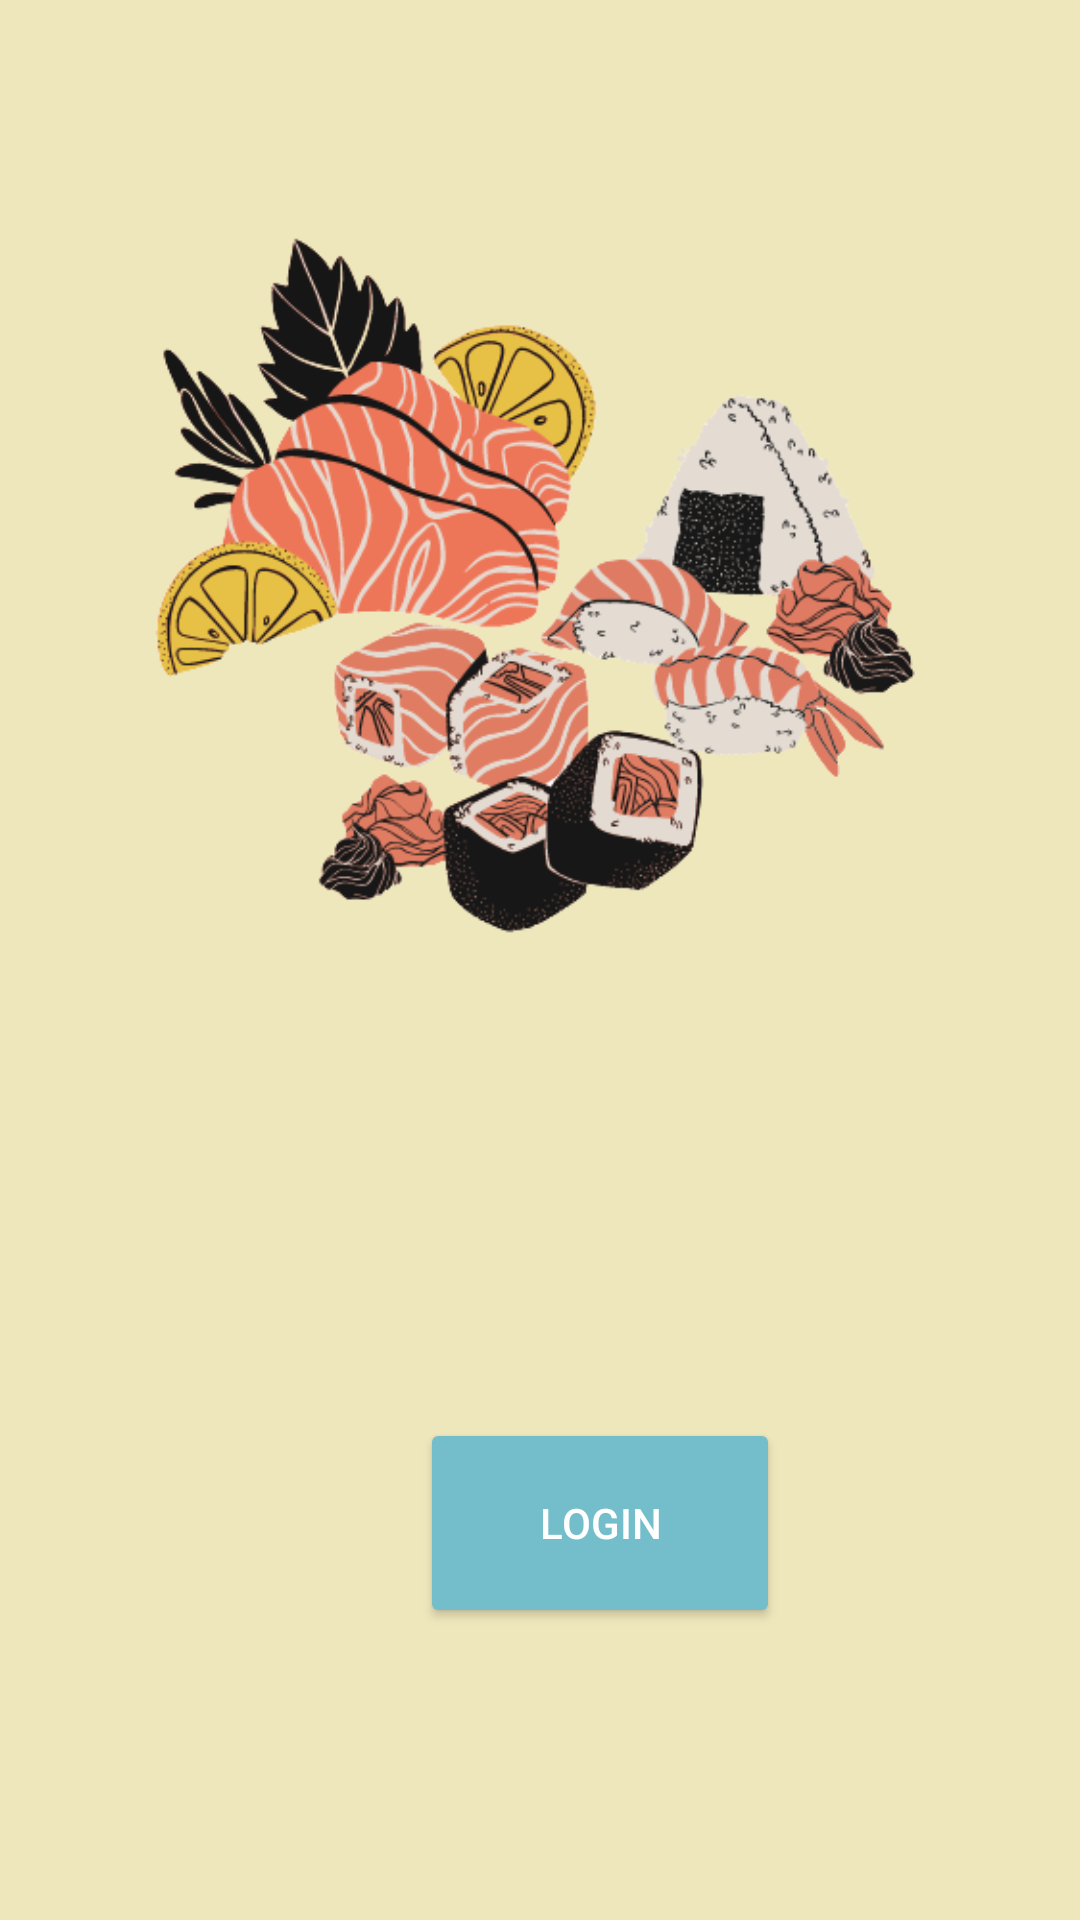

Here is an Android app screen rendered from its layout file. Give the layout XML and the strings, colors and styles it references.
<!-- AndroidManifest.xml: application theme Theme.SUSHIGO -->
<!-- res/layout/activity_on_boarding.xml -->
<?xml version="1.0" encoding="utf-8"?>
<RelativeLayout xmlns:android="http://schemas.android.com/apk/res/android"
    xmlns:app="http://schemas.android.com/apk/res-auto"
    xmlns:tools="http://schemas.android.com/tools"
    android:layout_width="match_parent"
    android:layout_height="match_parent"
    android:orientation="vertical"
    android:padding="20dp"
    android:gravity="center"
    android:background="@color/Freesia"
    tools:context=".OnBoarding">

    <ImageView
        android:layout_width="wrap_content"
        android:layout_height="wrap_content"
        android:id="@+id/pict"
        android:src="@drawable/sushi"/>

    <Button
        android:id="@+id/btn1"
        android:layout_width="120dp"
        android:layout_height="70dp"
        android:layout_marginLeft="120dp"
        android:layout_marginTop="15dp"
        android:layout_marginBottom="140dp"
        android:backgroundTint="@color/blue"
        android:text="Login"
        android:textColor="@color/white"
        android:layout_below="@+id/pict"/>

</RelativeLayout>
<!-- resources referenced by this layout -->
<resources>
  <color name="Freesia">#EFE7BC</color>
  <color name="blue">#74BDCB</color>
  <color name="white">#FFFFFFFF</color>
  <!-- drawable sushi: png bitmap (drawable, 102080 bytes) -->
  <style name="Theme.SUSHIGO" parent="Theme.MaterialComponents.DayNight.NoActionBar">
          
          <item name="colorPrimary">@color/primary</item>
          <item name="colorPrimaryVariant">@color/blue</item>
          <item name="colorOnPrimary">@color/white</item>
          
          <item name="colorSecondary">@color/Freesia</item>
          <item name="colorSecondaryVariant">@color/grey</item>
          <item name="colorOnSecondary">@color/black</item>
          
          <item name="android:statusBarColor">@color/blue</item>
          
      </style>
  <color name="primary">#FFA384</color>
  <color name="grey">#686868</color>
  <color name="black">#FF000000</color>
</resources>
